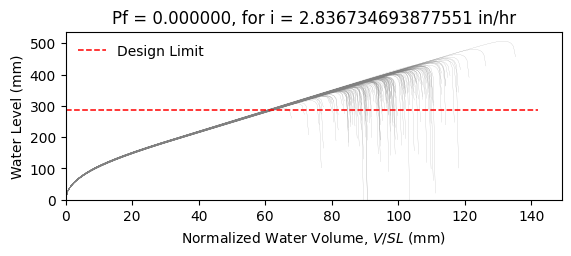

Values plotted in this chart, from the file beside it:
W10X22, L = 360.0 in, slope = 0.020833333333333332 in/in, dead load = 6.944444444444444e-05 kip/in…
zwlim AISC Appendix 2, zwlim DAMP, zwlim Proposed for ASCE 7, zwlim Neglect Ponding, dhnom Denver, dhnom New York, dhnom New Orleans, dh Denver, dh New York, dh New Orleans, dmax
12.02, 10.94, 10.17, 12.59, 0.6687, 0.6687, 0.6687, 1.014, 1.014, 1.014, 16.28, Safe, 
12.02, 10.94, 10.17, 12.59, 0.6687, 0.6687, 0.6687, 1.014, 1.014, 1.014, 14.36, Safe, 
12.02, 10.94, 10.17, 12.59, 0.6687, 0.6687, 0.6687, 1.014, 1.014, 1.014, 13.91, Safe, 
12.02, 10.94, 10.17, 12.59, 0.6687, 0.6687, 0.6687, 1.014, 1.014, 1.014, 16.29, Safe, 
12.02, 10.94, 10.17, 12.59, 0.6687, 0.6687, 0.6687, 1.014, 1.014, 1.014, 13.53, Safe, 
12.02, 10.94, 10.17, 12.59, 0.6687, 0.6687, 0.6687, 1.014, 1.014, 1.014, 19.95, Safe, 
12.02, 10.94, 10.17, 12.59, 0.6687, 0.6687, 0.6687, 1.014, 1.014, 1.014, 15.14, Safe, 
12.02, 10.94, 10.17, 12.59, 0.6687, 0.6687, 0.6687, 1.014, 1.014, 1.014, 13.75, Safe, 
12.02, 10.94, 10.17, 12.59, 0.6687, 0.6687, 0.6687, 1.014, 1.014, 1.014, 15.82, Safe, 
12.02, 10.94, 10.17, 12.59, 0.6687, 0.6687, 0.6687, 1.014, 1.014, 1.014, 14.87, Safe, 
12.02, 10.94, 10.17, 12.59, 0.6687, 0.6687, 0.6687, 1.014, 1.014, 1.014, 13.04, Safe, 
12.02, 10.94, 10.17, 12.59, 0.6687, 0.6687, 0.6687, 1.014, 1.014, 1.014, 12.72, Safe, 
12.02, 10.94, 10.17, 12.59, 0.6687, 0.6687, 0.6687, 1.014, 1.014, 1.014, 16.07, Safe, 
12.02, 10.94, 10.17, 12.59, 0.6687, 0.6687, 0.6687, 1.014, 1.014, 1.014, 14.05, Safe, 
12.02, 10.94, 10.17, 12.59, 0.6687, 0.6687, 0.6687, 1.014, 1.014, 1.014, 16.25, Safe, 
12.02, 10.94, 10.17, 12.59, 0.6687, 0.6687, 0.6687, 1.014, 1.014, 1.014, 14.79, Safe, 
12.02, 10.94, 10.17, 12.59, 0.6687, 0.6687, 0.6687, 1.014, 1.014, 1.014, 15.28, Safe, 
12.02, 10.94, 10.17, 12.59, 0.6687, 0.6687, 0.6687, 1.014, 1.014, 1.014, 16.76, Safe, 
12.02, 10.94, 10.17, 12.59, 0.6687, 0.6687, 0.6687, 1.014, 1.014, 1.014, 13.73, Safe, 
12.02, 10.94, 10.17, 12.59, 0.6687, 0.6687, 0.6687, 1.014, 1.014, 1.014, 14.46, Safe, 
12.02, 10.94, 10.17, 12.59, 0.6687, 0.6687, 0.6687, 1.014, 1.014, 1.014, 13.62, Safe, 
12.02, 10.94, 10.17, 12.59, 0.6687, 0.6687, 0.6687, 1.014, 1.014, 1.014, 16.13, Safe, 
12.02, 10.94, 10.17, 12.59, 0.6687, 0.6687, 0.6687, 1.014, 1.014, 1.014, 16.6, Safe, 
12.02, 10.94, 10.17, 12.59, 0.6687, 0.6687, 0.6687, 1.014, 1.014, 1.014, 14.94, Safe, 
12.02, 10.94, 10.17, 12.59, 0.6687, 0.6687, 0.6687, 1.014, 1.014, 1.014, 14.41, Safe, 
12.02, 10.94, 10.17, 12.59, 0.6687, 0.6687, 0.6687, 1.014, 1.014, 1.014, 12.67, Safe, 
12.02, 10.94, 10.17, 12.59, 0.6687, 0.6687, 0.6687, 1.014, 1.014, 1.014, 15.83, Safe, 
12.02, 10.94, 10.17, 12.59, 0.6687, 0.6687, 0.6687, 1.014, 1.014, 1.014, 15.38, Safe, 
12.02, 10.94, 10.17, 12.59, 0.6687, 0.6687, 0.6687, 1.014, 1.014, 1.014, 13.8, Safe, 
12.02, 10.94, 10.17, 12.59, 0.6687, 0.6687, 0.6687, 1.014, 1.014, 1.014, 17.21, Safe, 
12.02, 10.94, 10.17, 12.59, 0.6687, 0.6687, 0.6687, 1.014, 1.014, 1.014, 15.38, Safe, 
12.02, 10.94, 10.17, 12.59, 0.6687, 0.6687, 0.6687, 1.014, 1.014, 1.014, 15.74, Safe, 
12.02, 10.94, 10.17, 12.59, 0.6687, 0.6687, 0.6687, 1.014, 1.014, 1.014, 14.23, Safe, 
12.02, 10.94, 10.17, 12.59, 0.6687, 0.6687, 0.6687, 1.014, 1.014, 1.014, 16.83, Safe, 
12.02, 10.94, 10.17, 12.59, 0.6687, 0.6687, 0.6687, 1.014, 1.014, 1.014, 15.99, Safe, 
12.02, 10.94, 10.17, 12.59, 0.6687, 0.6687, 0.6687, 1.014, 1.014, 1.014, 13.75, Safe, 
12.02, 10.94, 10.17, 12.59, 0.6687, 0.6687, 0.6687, 1.014, 1.014, 1.014, 15.46, Safe, 
12.02, 10.94, 10.17, 12.59, 0.6687, 0.6687, 0.6687, 1.014, 1.014, 1.014, 15.77, Safe, 
12.02, 10.94, 10.17, 12.59, 0.6687, 0.6687, 0.6687, 1.014, 1.014, 1.014, 16.42, Safe, 
12.02, 10.94, 10.17, 12.59, 0.6687, 0.6687, 0.6687, 1.014, 1.014, 1.014, 13.21, Safe, 
12.02, 10.94, 10.17, 12.59, 0.6687, 0.6687, 0.6687, 1.014, 1.014, 1.014, 16.93, Safe, 
12.02, 10.94, 10.17, 12.59, 0.6687, 0.6687, 0.6687, 1.014, 1.014, 1.014, 14.3, Safe, 
12.02, 10.94, 10.17, 12.59, 0.6687, 0.6687, 0.6687, 1.014, 1.014, 1.014, 14.88, Safe, 
12.02, 10.94, 10.17, 12.59, 0.6687, 0.6687, 0.6687, 1.014, 1.014, 1.014, 14.66, Safe, 
12.02, 10.94, 10.17, 12.59, 0.6687, 0.6687, 0.6687, 1.014, 1.014, 1.014, 16.47, Safe, 
12.02, 10.94, 10.17, 12.59, 0.6687, 0.6687, 0.6687, 1.014, 1.014, 1.014, 13.09, Safe, 
12.02, 10.94, 10.17, 12.59, 0.6687, 0.6687, 0.6687, 1.014, 1.014, 1.014, 15.12, Safe, 
12.02, 10.94, 10.17, 12.59, 0.6687, 0.6687, 0.6687, 1.014, 1.014, 1.014, 14.12, Safe, 
12.02, 10.94, 10.17, 12.59, 0.6687, 0.6687, 0.6687, 1.014, 1.014, 1.014, 15.19, Safe, 
12.02, 10.94, 10.17, 12.59, 0.6687, 0.6687, 0.6687, 1.014, 1.014, 1.014, 13.82, Safe, 
12.02, 10.94, 10.17, 12.59, 0.6687, 0.6687, 0.6687, 1.014, 1.014, 1.014, 16.11, Safe, 
12.02, 10.94, 10.17, 12.59, 0.6687, 0.6687, 0.6687, 1.014, 1.014, 1.014, 12.2, Safe, 
12.02, 10.94, 10.17, 12.59, 0.6687, 0.6687, 0.6687, 1.014, 1.014, 1.014, 15.27, Safe, 
12.02, 10.94, 10.17, 12.59, 0.6687, 0.6687, 0.6687, 1.014, 1.014, 1.014, 14.18, Safe, 
12.02, 10.94, 10.17, 12.59, 0.6687, 0.6687, 0.6687, 1.014, 1.014, 1.014, 17.25, Safe, 
12.02, 10.94, 10.17, 12.59, 0.6687, 0.6687, 0.6687, 1.014, 1.014, 1.014, 13.98, Safe, 
12.02, 10.94, 10.17, 12.59, 0.6687, 0.6687, 0.6687, 1.014, 1.014, 1.014, 14.86, Safe, 
12.02, 10.94, 10.17, 12.59, 0.6687, 0.6687, 0.6687, 1.014, 1.014, 1.014, 13.98, Safe, 
12.02, 10.94, 10.17, 12.59, 0.6687, 0.6687, 0.6687, 1.014, 1.014, 1.014, 12.82, Safe, 
... 142 more rows
